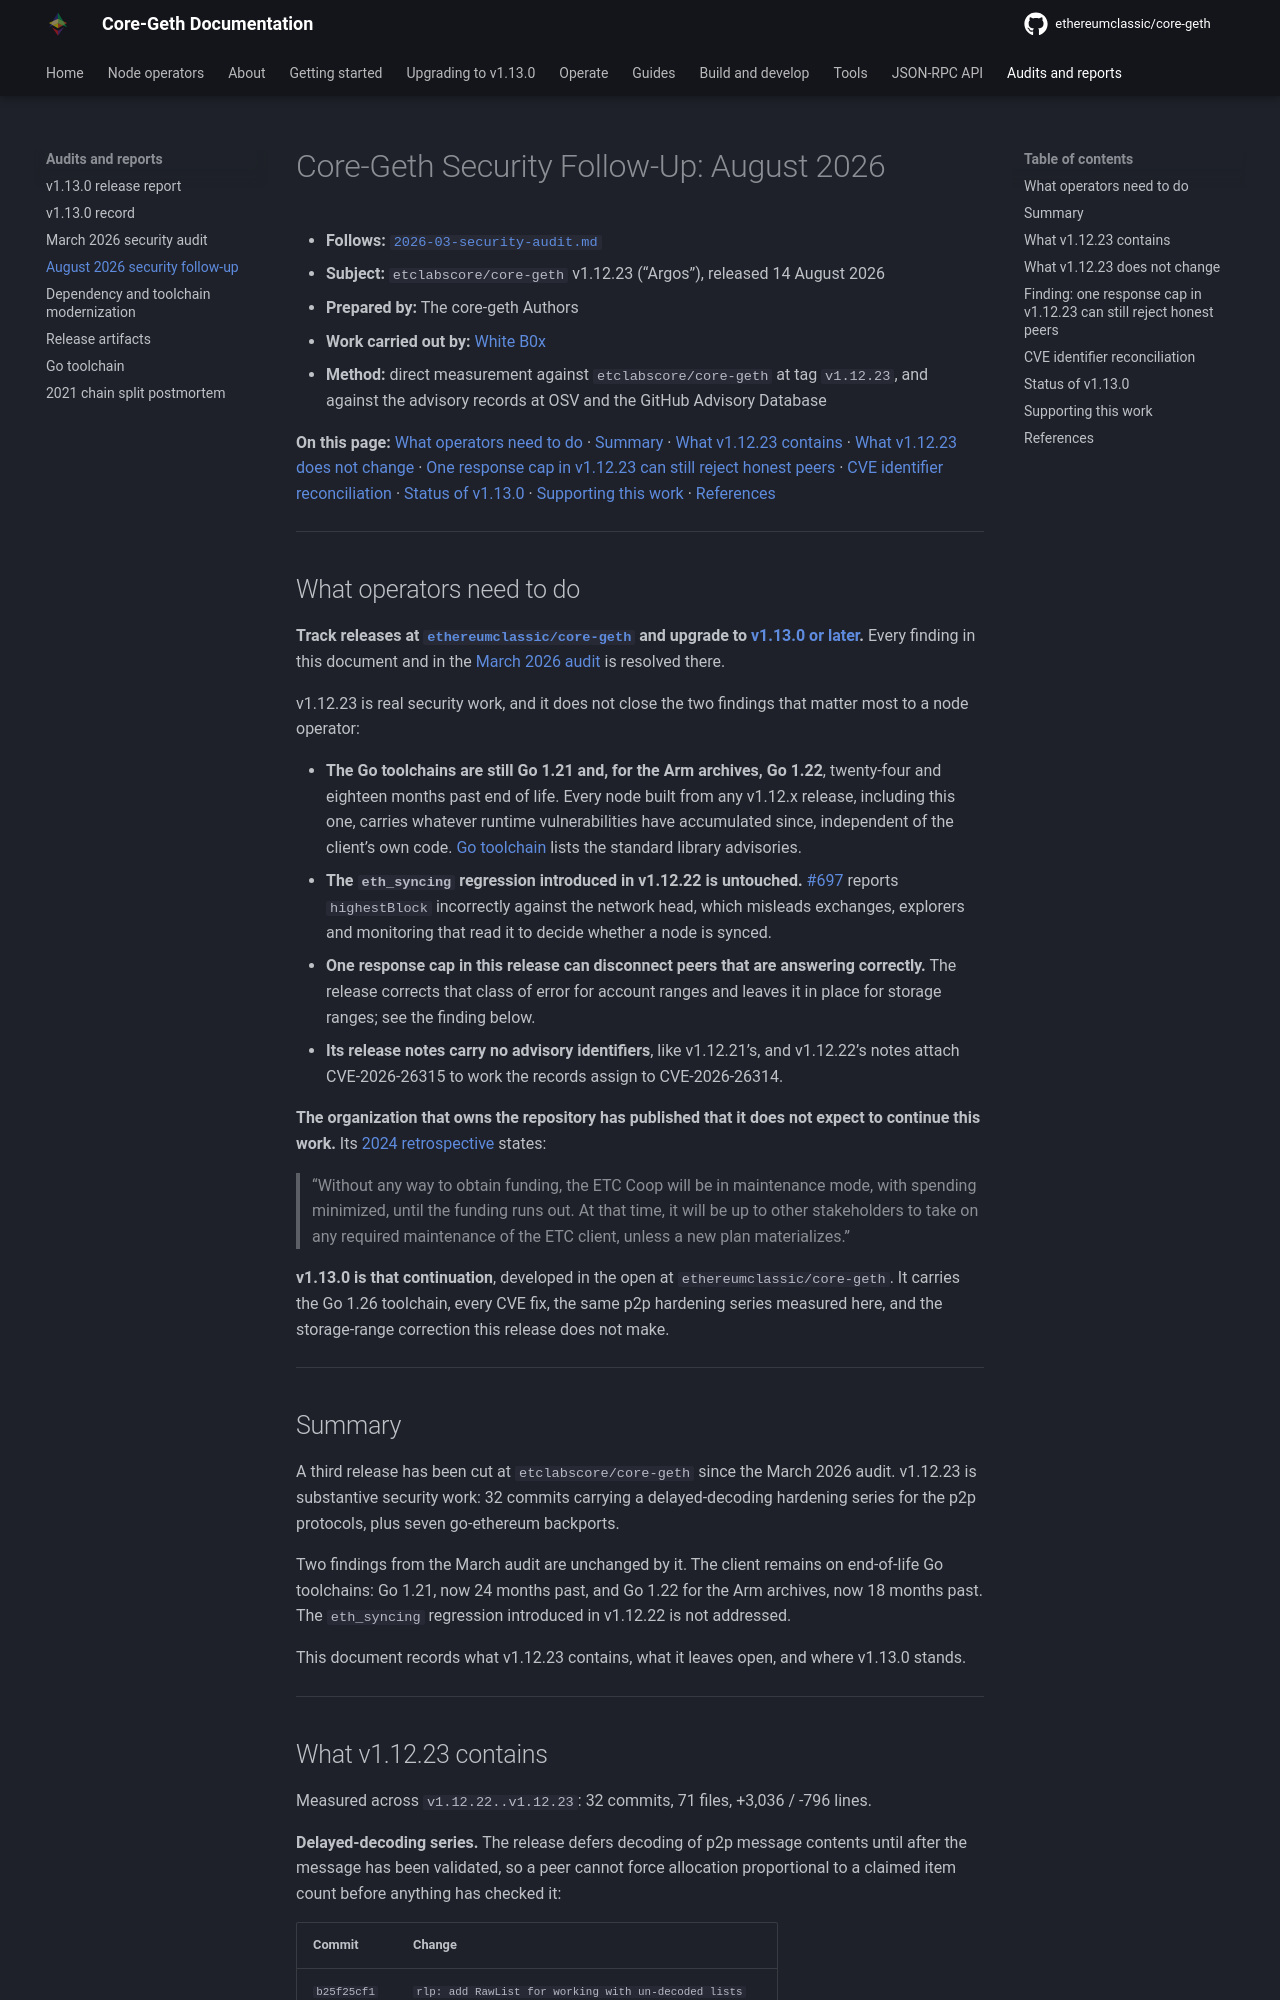

repository: ethereumclassic/core-geth · page: audits/2026-08-security-followup/index.html · generator: mkdocs

---
description: "Core-Geth v1.12.23 measured at its tag against the advisory records: what it fixed, what it left open, and how its CVE identifiers reconcile."
---

# Core-Geth Security Follow-Up: August 2026

- **Follows:** [`2026-03-security-audit.md`](./2026-03-security-audit.md)
- **Subject:** `etclabscore/core-geth` v1.12.23 ("Argos"), released 14 August 2026
- **Prepared by:** The core-geth Authors
- **Work carried out by:** [White B0x](https://whiteb0x.com)
- **Method:** direct measurement against `etclabscore/core-geth` at tag `v1.12.23`, and
  against the advisory records at OSV and the GitHub Advisory Database

**On this page:** [What operators need to do](#what-operators-need-to-do) · [Summary](#summary) · [What v1.12.23 contains](#what-v11223-contains) · [What v1.12.23 does not change](#what-v11223-does-not-change) · [One response cap in v1.12.23 can still reject honest peers](#finding-one-response-cap-in-v11223-can-still-reject-honest-peers) · [CVE identifier reconciliation](#cve-identifier-reconciliation) · [Status of v1.13.0](#status-of-v1130) · [Supporting this work](#supporting-this-work) · [References](#references)

---

## What operators need to do

**Track releases at [`ethereumclassic/core-geth`](https://github.com/ethereumclassic/core-geth)
and upgrade to [v1.13.0 or later](https://github.com/ethereumclassic/core-geth/releases/latest).** Every finding in this document and in the
[March 2026 audit](./2026-03-security-audit.md) is resolved there.

v1.12.23 is real security work, and it does not close the two findings that matter most to a
node operator:

- **The Go toolchains are still Go 1.21 and, for the Arm archives, Go 1.22**, twenty-four and
  eighteen months past end of life. Every node built from any v1.12.x release, including this one,
  carries whatever runtime vulnerabilities have accumulated since, independent of the client's own
  code. [Go toolchain](./2026-09-go-toolchain.md) lists the standard library advisories.
- **The `eth_syncing` regression introduced in v1.12.22 is untouched.**
  [#697](https://github.com/etclabscore/core-geth/issues/697) reports `highestBlock` incorrectly
  against the network head, which misleads exchanges, explorers and monitoring that read it to
  decide whether a node is synced.
- **One response cap in this release can disconnect peers that are answering correctly.** The
  release corrects that class of error for account ranges and leaves it in place for storage
  ranges; see the finding below.
- **Its release notes carry no advisory identifiers**, like v1.12.21's, and v1.12.22's notes
  attach CVE-2026-26315 to work the records assign to CVE-2026-26314.

**The organization that owns the repository has published that it does not expect to continue
this work.** Its
[2024 retrospective](https://etccooperative.org/etc-cooperative-retrospective-2024.pdf) states:

> "Without any way to obtain funding, the ETC Coop will be in maintenance mode, with spending
> minimized, until the funding runs out. At that time, it will be up to other stakeholders to
> take on any required maintenance of the ETC client, unless a new plan materializes."

**v1.13.0 is that continuation**, developed in the open at `ethereumclassic/core-geth`. It carries the Go 1.26 toolchain, every CVE fix, the same p2p hardening
series measured here, and the storage-range correction this release does not make.

---

## Summary

A third release has been cut at `etclabscore/core-geth` since the March 2026 audit.
v1.12.23 is substantive security work: 32 commits carrying a delayed-decoding hardening
series for the p2p protocols, plus seven go-ethereum backports.

Two findings from the March audit are unchanged by it. The client remains on end-of-life Go
toolchains: Go 1.21, now 24 months past, and Go 1.22 for the Arm archives, now 18 months past.
The `eth_syncing` regression
introduced in v1.12.22 is not addressed.

This document records what v1.12.23 contains, what it leaves open, and where v1.13.0 stands.

---
